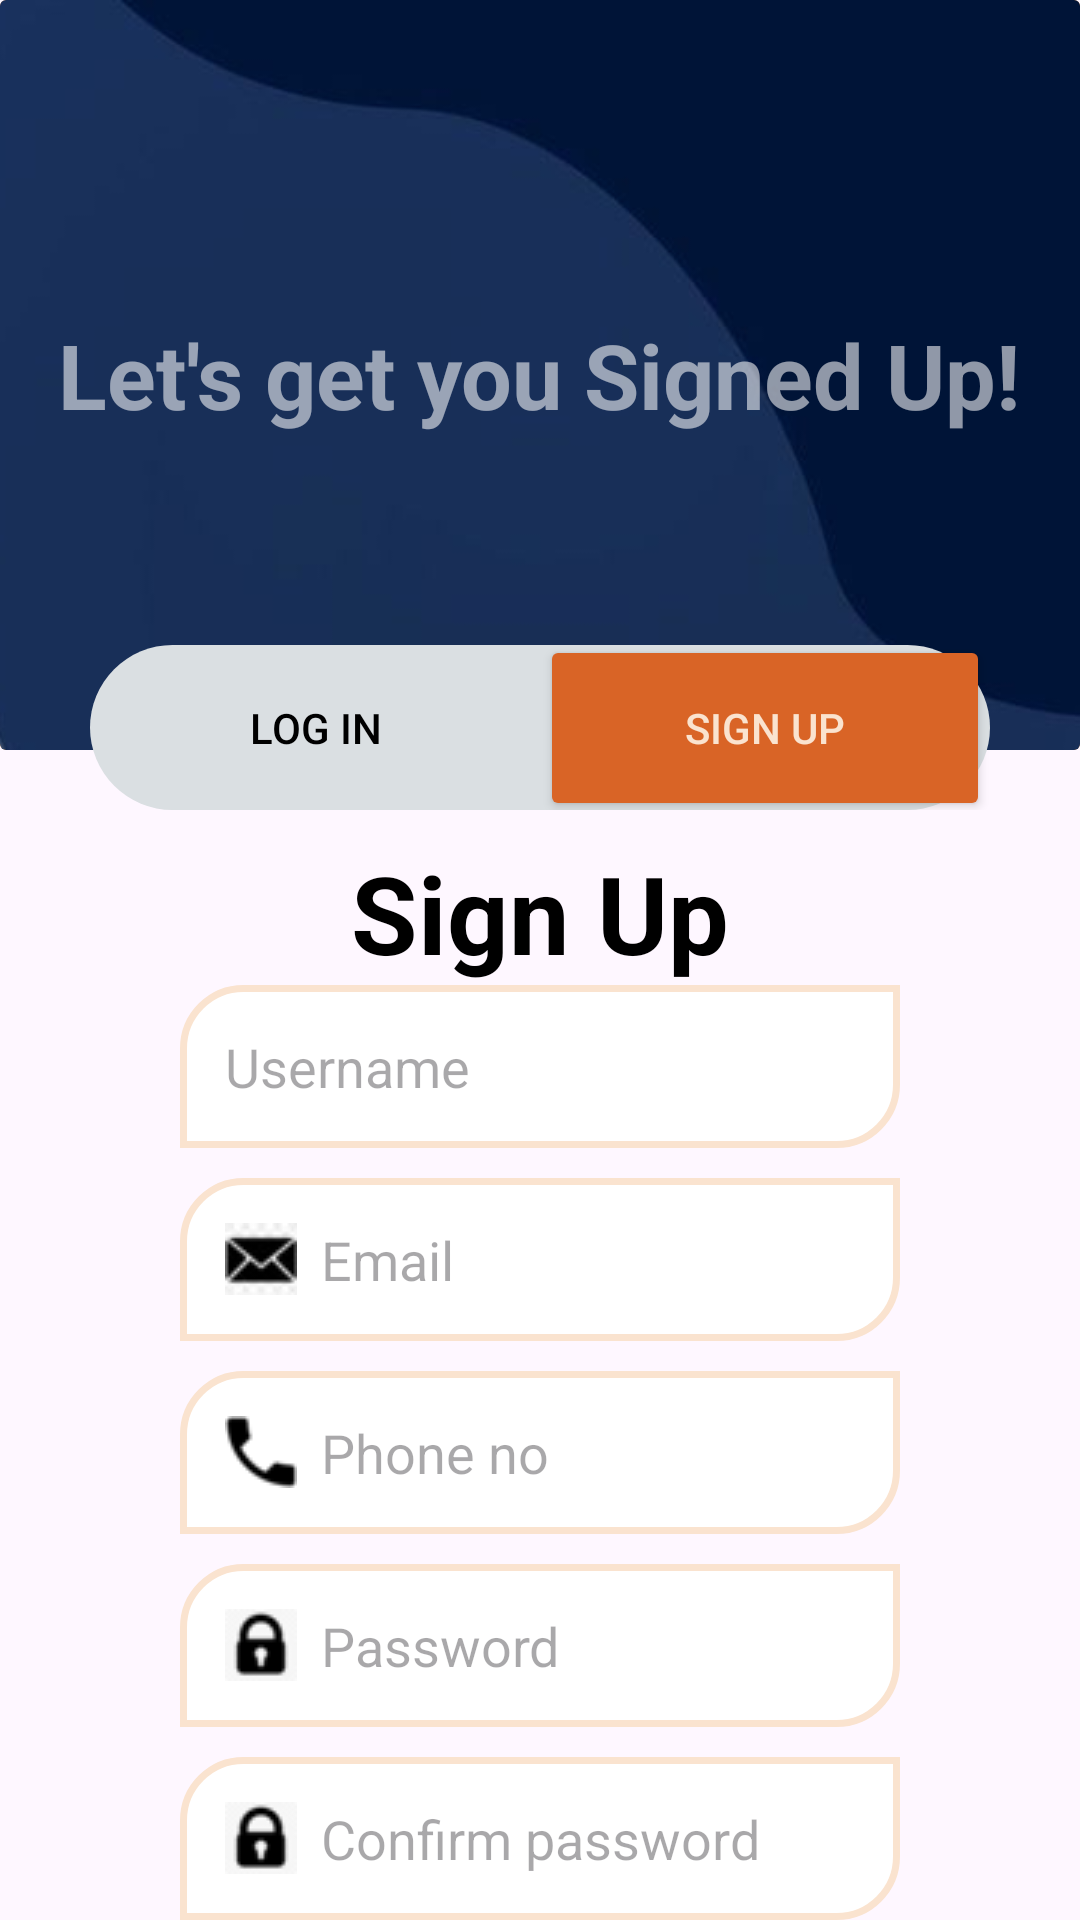

This screen was rendered from an Android layout file. Write that file and the resources it references.
<!-- AndroidManifest.xml: application theme Theme.Bookit -->
<!-- res/layout/sign_up.xml -->
<androidx.constraintlayout.widget.ConstraintLayout
    xmlns:android="http://schemas.android.com/apk/res/android"
    xmlns:app="http://schemas.android.com/apk/res-auto"
    xmlns:tools="http://schemas.android.com/tools"
    android:layout_width="match_parent"
    android:layout_height="match_parent"
    android:id="@+id/main"
    android:orientation="vertical"
    tools:context=".SignUp">


    <androidx.cardview.widget.CardView
        android:id="@+id/cardView"
        android:layout_width="wrap_content"
        android:layout_height="wrap_content"
        app:cardElevation="0dp"
        app:cardPreventCornerOverlap="false"
        android:backgroundTint="@color/Atomic_Orange"
        app:layout_constraintEnd_toEndOf="parent"
        app:layout_constraintStart_toStartOf="parent"
        app:layout_constraintTop_toTopOf="parent">

        <FrameLayout
            android:layout_width="match_parent"
            android:layout_height="wrap_content"
            android:backgroundTint="@color/Autumn_White">

            <ImageView
                android:id="@+id/imageView2"
                android:layout_width="match_parent"
                android:layout_height="250dp"
                android:scaleType="centerCrop"
                app:srcCompat="@drawable/background"
                android:backgroundTint="@color/Autumn_White" />

            <TextView
                android:id="@+id/textView"
                android:layout_width="wrap_content"
                android:layout_height="wrap_content"
                android:layout_gravity="center"
                android:text="@string/signupText"
                android:textColor="#90FFFFFF"
                android:textSize="30sp"
                android:textStyle="bold" />
        </FrameLayout>
    </androidx.cardview.widget.CardView>

    <LinearLayout
        android:id="@+id/buttonHolder"
        android:layout_width="wrap_content"
        android:layout_height="55dp"
        android:layout_marginTop="215dp"
        android:orientation="horizontal"
        app:layout_constraintEnd_toEndOf="parent"
        app:layout_constraintHorizontal_bias="0.50"
        app:layout_constraintLeft_toLeftOf="parent"
        app:layout_constraintStart_toStartOf="parent"
        app:layout_constraintTop_toTopOf="parent"
        android:background="@drawable/rounded_background_new"
        android:backgroundTint="@color/water_blue"
        android:gravity="center_vertical"
        android:padding="0dp"
     >

        <Button

            android:id="@+id/login"
            android:layout_width="150dp"
            android:layout_height="62dp"
            android:text="@string/logIn"
            android:background="@android:color/transparent"
            android:textColor="@color/black"

            />
        <Button
            android:id="@+id/signup"
            android:layout_width="150dp"
            android:layout_height="62dp"
            android:text="@string/signUp"
            android:textColor="@color/Autumn_White"
            android:backgroundTint="@color/Rust"
            />

    </LinearLayout>


    <LinearLayout
        android:layout_width="match_parent"
        android:layout_height="0dp"
        android:layout_gravity="bottom"

        android:layout_weight="1"
        android:orientation="vertical"
        android:paddingHorizontal="60dp"
        app:layout_constraintBottom_toBottomOf="parent"
        app:layout_constraintTop_toBottomOf="@id/cardView">

        <TextView
            android:id="@+id/loginText"
            android:layout_width="match_parent"
            android:layout_height="wrap_content"
            android:layout_marginTop="30dp"
            android:text="@string/signUp"
            android:textAlignment="center"
            android:textColor="@color/black"
            android:textSize="36sp"
            android:textStyle="bold" />

        

        














        <EditText
            android:id="@+id/usrName"
            android:layout_width="match_parent"
            android:layout_height="wrap_content"
            android:autofillHints="username"
            android:background="@drawable/custom_edittext"
            android:hint="@string/usrName"
            android:inputType="textPersonName"
            android:padding="15dp"
            android:textColor="@color/black"
            android:textColorHighlight="@color/cardview_dark_background" />

        
        <EditText
            android:id="@+id/email"
            android:layout_width="match_parent"
            android:layout_height="wrap_content"
            android:layout_marginVertical="10dp"
            android:autofillHints="emailAddress"
            android:background="@drawable/custom_edittext"
            android:drawableStart="@drawable/email"
            android:drawablePadding="8dp"
            android:hint="@string/email"
            android:inputType="textEmailAddress"
            android:padding="15dp"
            android:textColor="@color/black"
            android:textColorHighlight="@color/cardview_dark_background" />
        
        <EditText
            android:id="@+id/phone"
            android:layout_width="match_parent"
            android:layout_height="wrap_content"
            android:autofillHints="phone"
            android:background="@drawable/custom_edittext"
            android:drawableStart="@drawable/ic_phone_24"
            android:drawablePadding="8dp"
            android:hint="@string/phone"
            android:inputType="phone"
            android:padding="15dp"
            android:textColor="@color/black"
            android:textColorHighlight="@color/cardview_dark_background" />

        
        <EditText
            android:id="@+id/password"
            android:layout_width="match_parent"
            android:layout_height="wrap_content"
            android:layout_marginVertical="10dp"
            android:autofillHints="password"
            android:background="@drawable/custom_edittext"
            android:drawableStart="@drawable/ic_password_24"

            android:drawablePadding="8dp"
            android:hint="@string/password"
            android:inputType="textPassword"
            android:padding="15dp"
            android:textColor="@color/black"
            android:textColorHighlight="@color/cardview_dark_background" />

        
        <EditText
            android:id="@+id/ConfirmPwd"
            android:layout_width="match_parent"
            android:layout_height="wrap_content"
            android:autofillHints="name"
            android:background="@drawable/custom_edittext"
            android:drawableStart="@drawable/ic_password_24"

            android:drawablePadding="8dp"
            android:hint="@string/confirmPwd"
            android:inputType="textPassword"
            android:padding="15dp"
            android:textColor="@color/black"
            android:textColorHighlight="@color/cardview_dark_background" />

        
        <Button
            android:id="@+id/signButton"
            android:layout_width="match_parent"
            android:layout_height="wrap_content"
            android:layout_marginHorizontal="50dp"
            android:layout_marginTop="25dp"
            android:backgroundTint="@color/Rust"
            android:padding="15dp"
            android:text="@string/signUp"
            android:textColor="@color/Autumn_White"
            android:textSize="18sp" />

        












    </LinearLayout>



</androidx.constraintlayout.widget.ConstraintLayout>
<!-- resources referenced by this layout -->
<resources>
  <color name="Atomic_Orange">#FA8603</color>
  <color name="Autumn_White">#FAE3CF</color>
  <color name="Rust">#D96426</color>
  <color name="black">#FF000000</color>
  <color name="water_blue">#DADFE2</color>
  <!-- drawable background: jpg bitmap (drawable, 7763 bytes) -->
  <!-- drawable custom_edittext (drawable) -->
  <?xml version="1.0" encoding="utf-8"?>
  <shape xmlns:android="http://schemas.android.com/apk/res/android">
      <solid android:color="@android:color/white"/>
      <stroke
          android:width="2.2dp"
          android:color="@color/Autumn_White"/>
      <corners
          android:topLeftRadius="20dp"
          android:topRightRadius="0dp"
          android:bottomLeftRadius="0dp"
          android:bottomRightRadius="20dp"/>
  
  </shape>
  <!-- drawable email: jpg bitmap (drawable, 530 bytes) -->
  <!-- drawable ic_password_24: png bitmap (drawable, 368 bytes) -->
  <!-- drawable ic_phone_24: png bitmap (drawable, 339 bytes) -->
  <!-- drawable rounded_background_new (drawable) -->
  <?xml version="1.0" encoding="utf-8"?>
  <shape xmlns:android="http://schemas.android.com/apk/res/android">
      <solid android:color="#19191b"/> 
      <corners android:radius="500dp"/> 
  </shape>
  
  
  
  <string name="confirmPwd">Confirm password</string>
  <string name="email">Email</string>
  <string name="logIn">Log In</string>
  <string name="name">Name\n</string>
  <string name="password">Password</string>
  <string name="phone">Phone no</string>
  <string name="registered">Already have an account? Sign In</string>
  <string name="signUp">Sign Up</string>
  <string name="signupText">Let\'s get you Signed Up!</string>
  <string name="usrName">Username</string>
  <style name="Theme.Bookit" parent="Base.Theme.Bookit" />
  <style name="Base.Theme.Bookit" parent="Theme.Material3.DayNight.NoActionBar">
          
          
  
  
          <item name="android:windowFullscreen">true</item>
      </style>
</resources>
